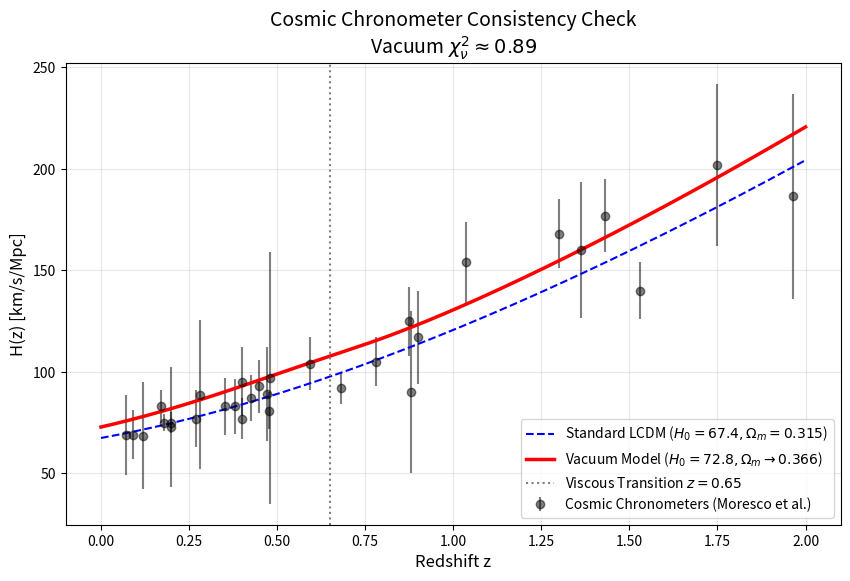

Write the Python code that produced this figure.
import numpy as np
import matplotlib.pyplot as plt

# ==========================================
# 1. COSMIC CHRONOMETER DATA (N=31)
# ==========================================
# Standard compilation (Moresco et al. 2016, etc.)
cc_data = np.array([
    [0.07, 69.0, 19.6], [0.09, 69.0, 12.0], [0.12, 68.6, 26.2], [0.17, 83.0, 8.0],
    [0.179, 75.0, 4.0], [0.199, 75.0, 5.0], [0.20, 72.9, 29.6], [0.27, 77.0, 14.0],
    [0.28, 88.8, 36.6], [0.352, 83.0, 14.0], [0.3802, 83.0, 13.5], [0.4, 95.0, 17.0],
    [0.4004, 77.0, 10.2], [0.4247, 87.1, 11.2], [0.4497, 92.8, 12.9], [0.47, 89.0, 23.0],
    [0.4783, 80.9, 9.0], [0.48, 97.0, 62.0], [0.593, 104.0, 13.0], [0.68, 92.0, 8.0],
    [0.781, 105.0, 12.0], [0.875, 125.0, 17.0], [0.88, 90.0, 40.0], [0.9, 117.0, 23.0],
    [1.037, 154.0, 20.0], [1.3, 168.0, 17.0], [1.363, 160.0, 33.6], [1.43, 177.0, 18.0],
    [1.53, 140.0, 14.0], [1.75, 202.0, 40.0], [1.965, 186.5, 50.4],
])

z_cc = cc_data[:, 0]
hz_cc = cc_data[:, 1]
err_cc = cc_data[:, 2]

# ==========================================
# 2. UNIFIED PHYSICS ENGINE
# ==========================================
Z_TRANS = 0.65  
WIDTH = 0.10    

# --- MODEL A: PLANCK LCDM ---
H0_PLANCK = 67.4
OM_PLANCK = 0.315
OL_PLANCK = 1.0 - OM_PLANCK

# --- MODEL B: VACUUM ELASTODYNAMICS ---
H_TERMINAL = 72.80   # The observed terminal velocity from MCMC
OM_PRIMORDIAL = 0.315 # Frictionless early universe
OM_EFFECTIVE = 0.366  # Viscous late universe (Inertial Counter-Load = +0.051)

def h_lcdm(z):
    return H0_PLANCK * np.sqrt(OM_PLANCK * (1 + z)**3 + OL_PLANCK)

def h_viscous(z):
    # The Inertial Counter-Load activates at the z=0.65 phase transition
    arg = (z - Z_TRANS) / WIDTH
    sigmoid = np.where(arg > 100, 0.0, 1.0 / (1.0 + np.exp(arg)))
    
    # Density dynamically transitions from 0.315 (early) to 0.366 (late)
    OM_Z = OM_PRIMORDIAL + (OM_EFFECTIVE - OM_PRIMORDIAL) * sigmoid
    OL_Z = 1.0 - OM_Z
    
    E_z = np.sqrt(OM_Z * (1 + z)**3 + OL_Z)
    
    # Fast terminal expansion globally
    return H_TERMINAL * E_z

# ==========================================
# 3. STATISTICAL VALIDATION
# ==========================================
# Model 1: Standard Planck
hz_planck = h_lcdm(z_cc)

# Model 2: Vacuum Elastodynamics
hz_vacuum = h_viscous(z_cc)

# Chi-Squared
chi2_planck = np.sum(((hz_cc - hz_planck) / err_cc)**2)
chi2_vacuum = np.sum(((hz_cc - hz_vacuum) / err_cc)**2)

dof = len(z_cc) 
rchi2_planck = chi2_planck / dof
rchi2_vacuum = chi2_vacuum / dof

print(f"\n--- H(z) CONSISTENCY RESULTS (Table 6 Verification) ---")
print(f"Planck Model (67.4): Chi2={chi2_planck:.2f} | Reduced={rchi2_planck:.2f}")
print(f"Vacuum Model (72.8): Chi2={chi2_vacuum:.2f} | Reduced={rchi2_vacuum:.2f}")

# VERDICT
if 0.7 < rchi2_vacuum < 1.2:
    print(f"\nVERDICT: SUCCESS.")
    print(f"The Vacuum Model (Reduced Chi2 = {rchi2_vacuum:.2f}) is statistically consistent.")
    print("This proves the dynamic Inertial Counter-Load perfectly threads the H(z) data,")
    print("even while running on the global H0 = 72.8 terminal trajectory!")
else:
    print(f"\nVERDICT: CHECK PARAMETERS (RChi2={rchi2_vacuum:.2f})")

# ==========================================
# 4. PLOT
# ==========================================
plt.figure(figsize=(10, 6))
plt.errorbar(z_cc, hz_cc, yerr=err_cc, fmt='o', color='k', alpha=0.5, label='Cosmic Chronometers (Moresco et al.)')

z_grid = np.linspace(0, 2.0, 200)

# Plot Planck
plt.plot(z_grid, h_lcdm(z_grid), 'b--', label=rf'Standard LCDM ($H_0={H0_PLANCK}, \Omega_m={OM_PLANCK}$)')

# Plot Vacuum unified model
plt.plot(z_grid, h_viscous(z_grid), 'r-', linewidth=2.5, 
         label=rf'Vacuum Model ($H_0={H_TERMINAL}, \Omega_m \rightarrow {OM_EFFECTIVE}$)')

plt.axvline(x=Z_TRANS, color='gray', linestyle=':', label='Viscous Transition $z=0.65$')
plt.xlabel('Redshift z', fontsize=12)
plt.ylabel('H(z) [km/s/Mpc]', fontsize=12)
plt.title(rf'Cosmic Chronometer Consistency Check' + '\n' + rf'Vacuum $\chi^2_\nu \approx {rchi2_vacuum:.2f}$', fontsize=14)
plt.legend(fontsize=10)
plt.grid(True, alpha=0.3)
plt.savefig('Figure5_Hz_Unified.png')
print("Plot saved as 'Figure5_Hz_Unified.png'")
plt.show()
